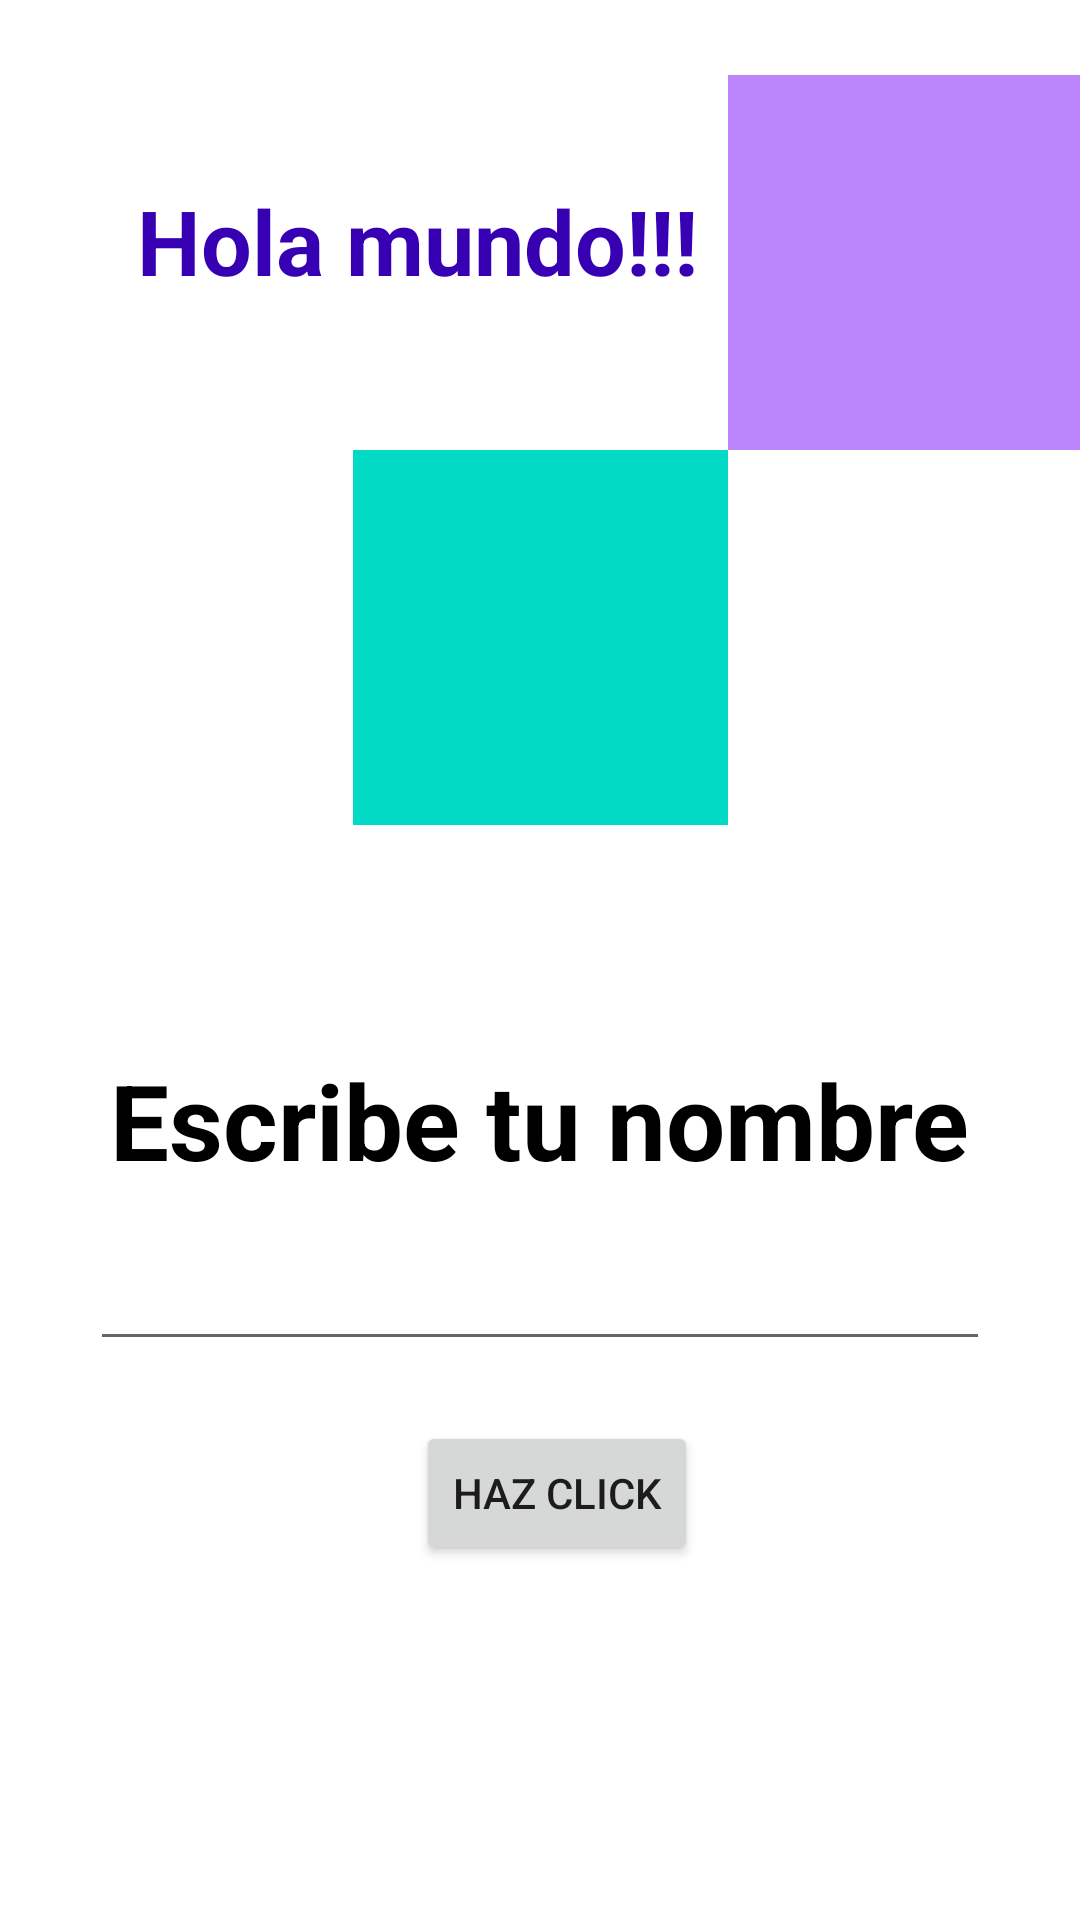

Layout XML and referenced resources for this Android screen:
<!-- AndroidManifest.xml: application theme Theme.CursoAndroid -->
<!-- res/layout/activity_primera_app.xml -->
<?xml version="1.0" encoding="utf-8"?>
<androidx.constraintlayout.widget.ConstraintLayout
    xmlns:android="http://schemas.android.com/apk/res/android"
    xmlns:tools="http://schemas.android.com/tools"
    xmlns:app="http://schemas.android.com/apk/res-auto"
    android:id="@+id/main"
    android:layout_width="match_parent"
    android:layout_height="match_parent"
    tools:context=".primeraApp.primeraAppActivity">

    <View
        android:id="@+id/verde"
        android:layout_width="125dp"
        android:background="@color/teal_200"
        android:layout_height="125dp"
        app:layout_constraintEnd_toEndOf="parent"
        app:layout_constraintTop_toTopOf="parent"
        app:layout_constraintStart_toStartOf="parent"
        android:layout_marginTop="150dp"
       />

    <View
        android:id="@+id/morado"
        android:layout_width="125dp"
        android:layout_height="125dp"
        android:background="@color/purple_200"
        app:layout_constraintStart_toEndOf="@id/verde"
        app:layout_constraintBottom_toTopOf="@id/verde"
        />

    <TextView
        android:id="@+id/texto"
        android:layout_width="wrap_content"
        android:layout_height="wrap_content"
        android:textSize="30sp"
        android:textColor="@color/purple_700"
        android:textStyle="bold"
        app:layout_constraintBottom_toBottomOf="parent"
        app:layout_constraintTop_toTopOf="parent"
        app:layout_constraintEnd_toStartOf="@id/morado"
        app:layout_constraintVertical_bias="0.10"
        android:layout_marginEnd="10dp"
        android:text="Hola mundo!!!"
        />

    <androidx.appcompat.widget.AppCompatButton
        android:id="@+id/boton"
        android:layout_width="wrap_content"
        android:layout_height="wrap_content"
        app:layout_constraintBottom_toBottomOf="parent"
        app:layout_constraintTop_toTopOf="parent"
        app:layout_constraintEnd_toStartOf="@id/morado"
        app:layout_constraintVertical_bias="0.80"
        android:layout_marginEnd="10dp"
        android:text="HAZ CLICK"
        />

    <androidx.appcompat.widget.AppCompatEditText
        android:id="@+id/edtxt"
        android:layout_width="300dp"
        android:layout_height="wrap_content"
        android:singleLine="true"
        android:maxLines="1"
        app:layout_constraintStart_toStartOf="parent"
        app:layout_constraintEnd_toEndOf="parent"
        app:layout_constraintBottom_toTopOf="@+id/boton"
        android:layout_marginBottom="20dp"
        />

    <TextView
        android:layout_width="wrap_content"
        android:layout_height="wrap_content"
        android:text="Escribe tu nombre"
        android:textStyle="bold"
        android:textSize="35sp"
        android:textColor="@color/black"
        app:layout_constraintStart_toStartOf="parent"
        app:layout_constraintEnd_toEndOf="parent"
        app:layout_constraintTop_toTopOf="parent"
        android:layout_marginTop="350dp"
        />


</androidx.constraintlayout.widget.ConstraintLayout>
<!-- resources referenced by this layout -->
<resources>
  <color name="black">#FF000000</color>
  <color name="purple_200">#FFBB86FC</color>
  <color name="purple_700">#FF3700B3</color>
  <color name="teal_200">#FF03DAC5</color>
  <style name="Theme.CursoAndroid" parent="Theme.MaterialComponents.DayNight.DarkActionBar">
          
          <item name="colorPrimary">@color/purple_500</item>
          <item name="colorPrimaryVariant">@color/purple_700</item>
          <item name="colorOnPrimary">@color/white</item>
          
          <item name="colorSecondary">@color/teal_200</item>
          <item name="colorSecondaryVariant">@color/teal_700</item>
          <item name="colorOnSecondary">@color/black</item>
          
          <item name="android:statusBarColor">?attr/colorPrimaryVariant</item>
          
      </style>
  <color name="purple_500">#FF6200EE</color>
  <color name="white">#FFFFFFFF</color>
  <color name="teal_700">#FF018786</color>
</resources>
